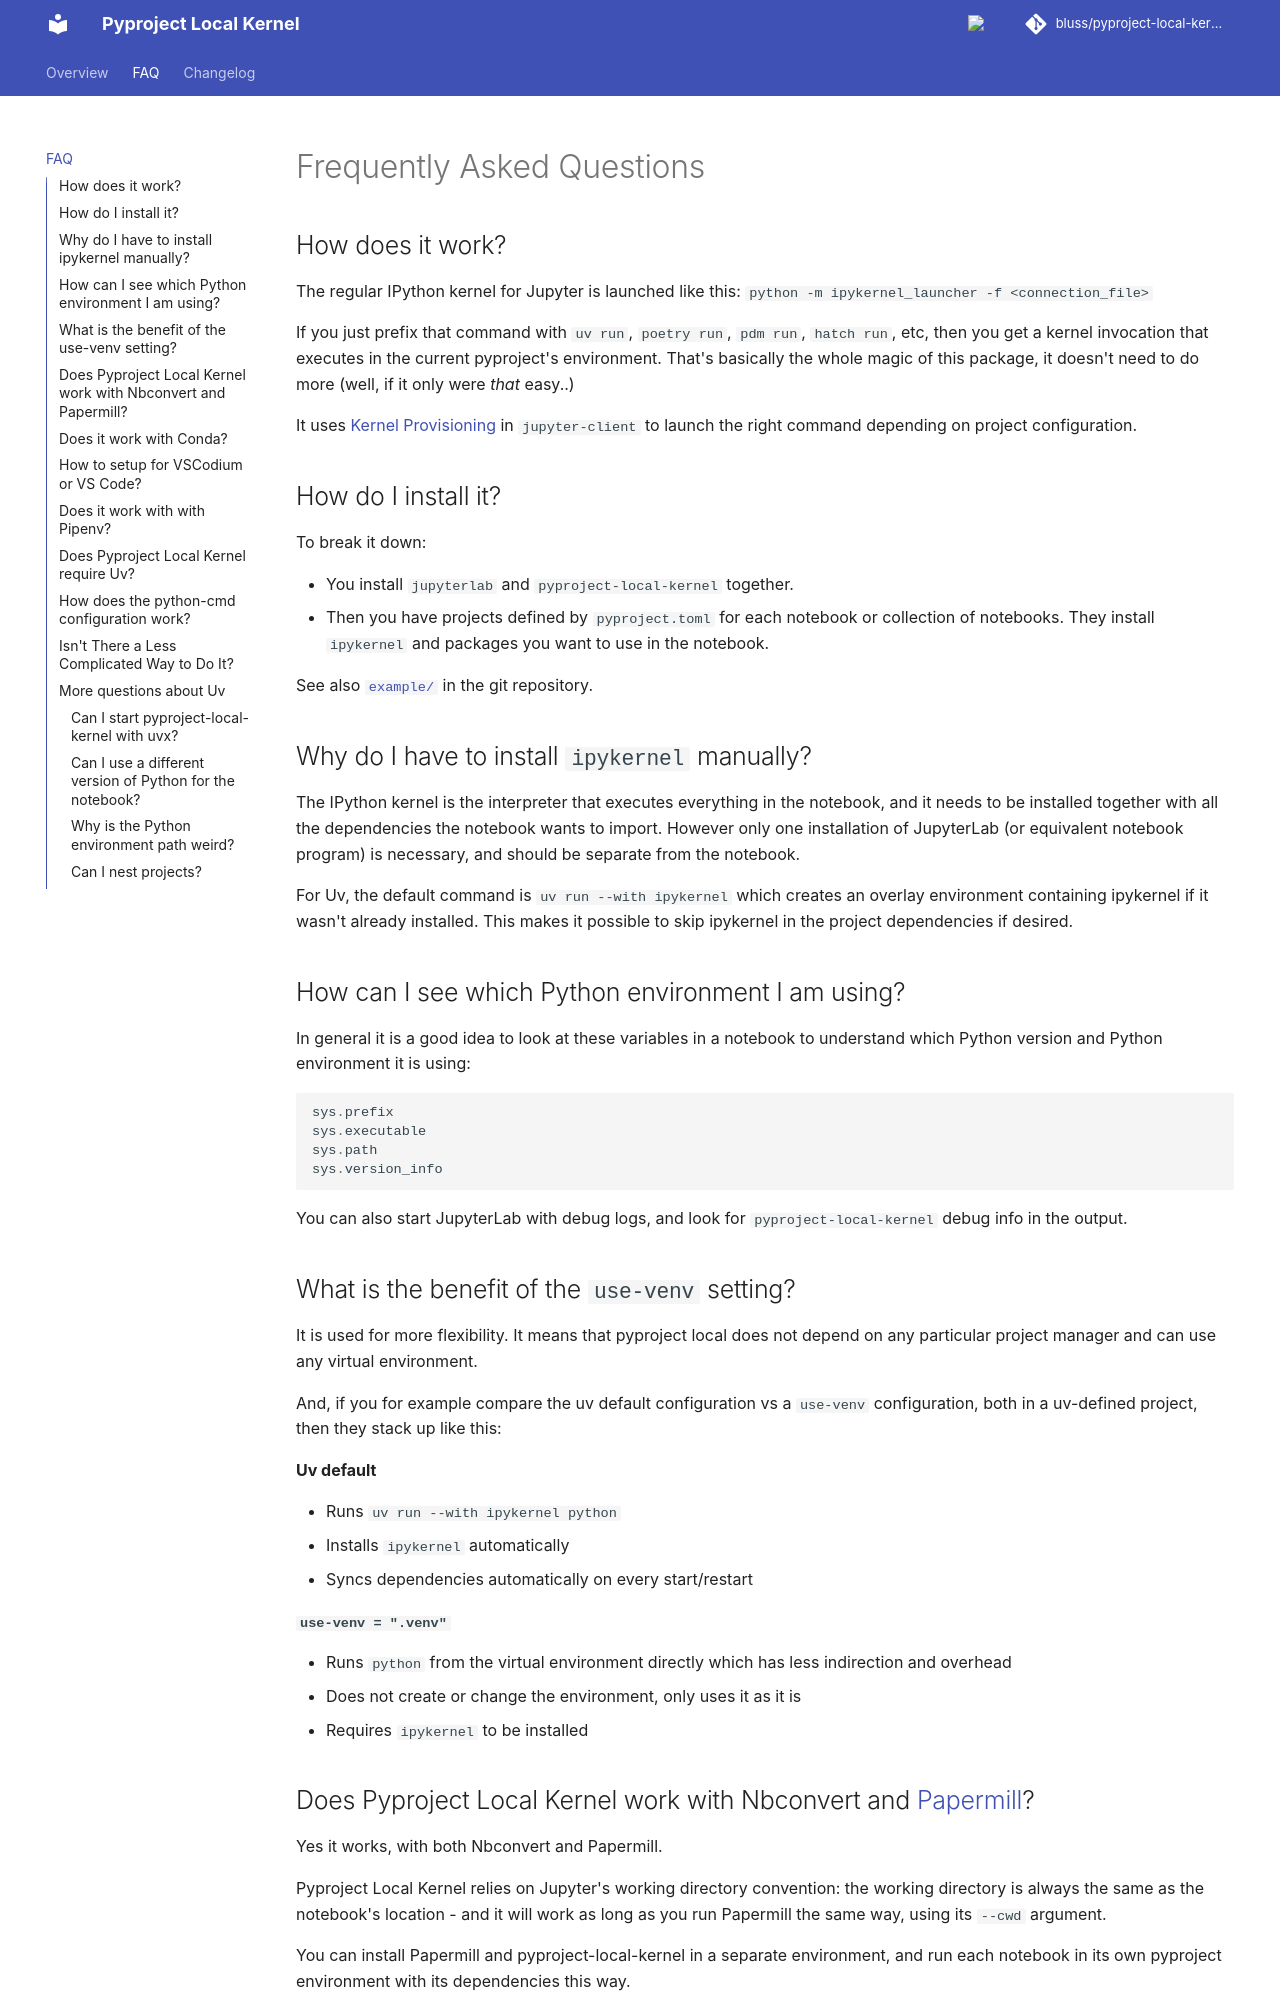

repository: bluss/pyproject-local-kernel · page: FAQ/index.html · generator: mkdocs

# Frequently Asked Questions


## How does it work?

The regular IPython kernel for Jupyter is launched like this:
`python -m ipykernel_launcher -f <connection_file>`

If you just prefix that command with `uv run`, `poetry run`,
`pdm run`, `hatch run`, etc, then you get a kernel invocation that executes in
the current pyproject's environment. That's basically the whole magic of this
package, it doesn't need to do more (well, if it only were *that* easy..)

It uses [Kernel Provisioning][kp] in `jupyter-client` to launch the right
command depending on project configuration.

[kp]: https://jupyter-client.readthedocs.io/en/latest/provisioning.html

## How do I install it?

To break it down:

- You install `jupyterlab` and `pyproject-local-kernel` together.
- Then you have projects defined by `pyproject.toml` for each notebook
  or collection of notebooks. They install `ipykernel` and packages
  you want to use in the notebook.

See also [`example/`][ex] in the git repository.

[ex]: https://github.com/bluss/pyproject-local-kernel/tree/main/example


## Why do I have to install `ipykernel` manually?

The IPython kernel is the interpreter that executes everything in the notebook,
and it needs to be installed together with all the dependencies the notebook
wants to import. However only one installation of JupyterLab (or equivalent
notebook program) is necessary, and should be separate from the notebook.

For Uv, the default command is `uv run --with ipykernel` which creates an
overlay environment containing ipykernel if it wasn't already installed. This
makes it possible to skip ipykernel in the project dependencies if desired.


## How can I see which Python environment I am using?

In general it is a good idea to look at these variables in a notebook
to understand which Python version and Python environment it is using:

```python
sys.prefix
sys.executable
sys.path
sys.version_info
```

You can also start JupyterLab with debug logs, and look for
`pyproject-local-kernel` debug info in the output.


## What is the benefit of the `use-venv` setting?

It is used for more flexibility. It means that pyproject local does not
depend on any particular project manager and can use any virtual environment.

And, if you for example compare the uv default configuration vs a `use-venv`
configuration, both in a uv-defined project, then they stack up like this:

**Uv default**

* Runs `uv run --with ipykernel python`
* Installs `ipykernel` automatically
* Syncs dependencies automatically on every start/restart

**`use-venv = ".venv"`**

* Runs `python` from the virtual environment directly which has less
  indirection and overhead
* Does not create or change the environment, only uses it as it is
* Requires `ipykernel` to be installed


## Does Pyproject Local Kernel work with Nbconvert and [Papermill][1]?

Yes it works, with both Nbconvert and Papermill.

Pyproject Local Kernel relies on Jupyter's working directory convention: the
working directory is always the same as the notebook's location - and it will
work as long as you run Papermill the same way, using its `--cwd` argument.

You can install Papermill and pyproject-local-kernel in a separate environment,
and run each notebook in its own pyproject environment with its dependencies
this way.

[1]: https://papermill.readthedocs.io/en/latest/
